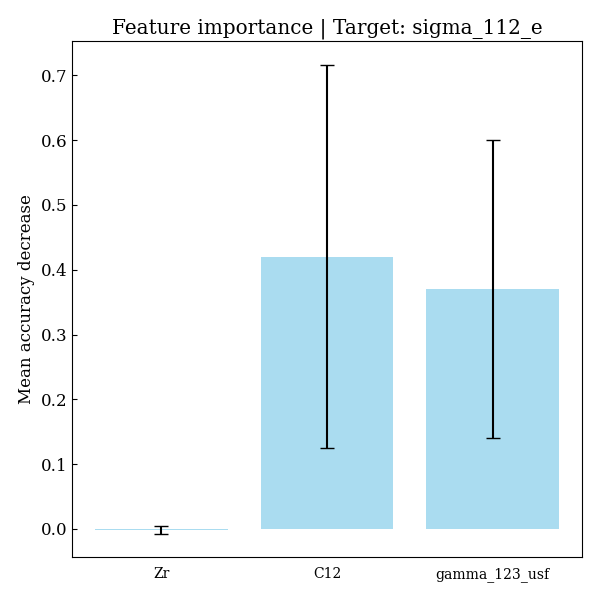

The file beside this chart, header and first rows:
feature, importances, std_dev
Zr, -0.001844, 0.005871
C12, 0.4205, 0.2959
gamma_123_usf, 0.3707, 0.2296
